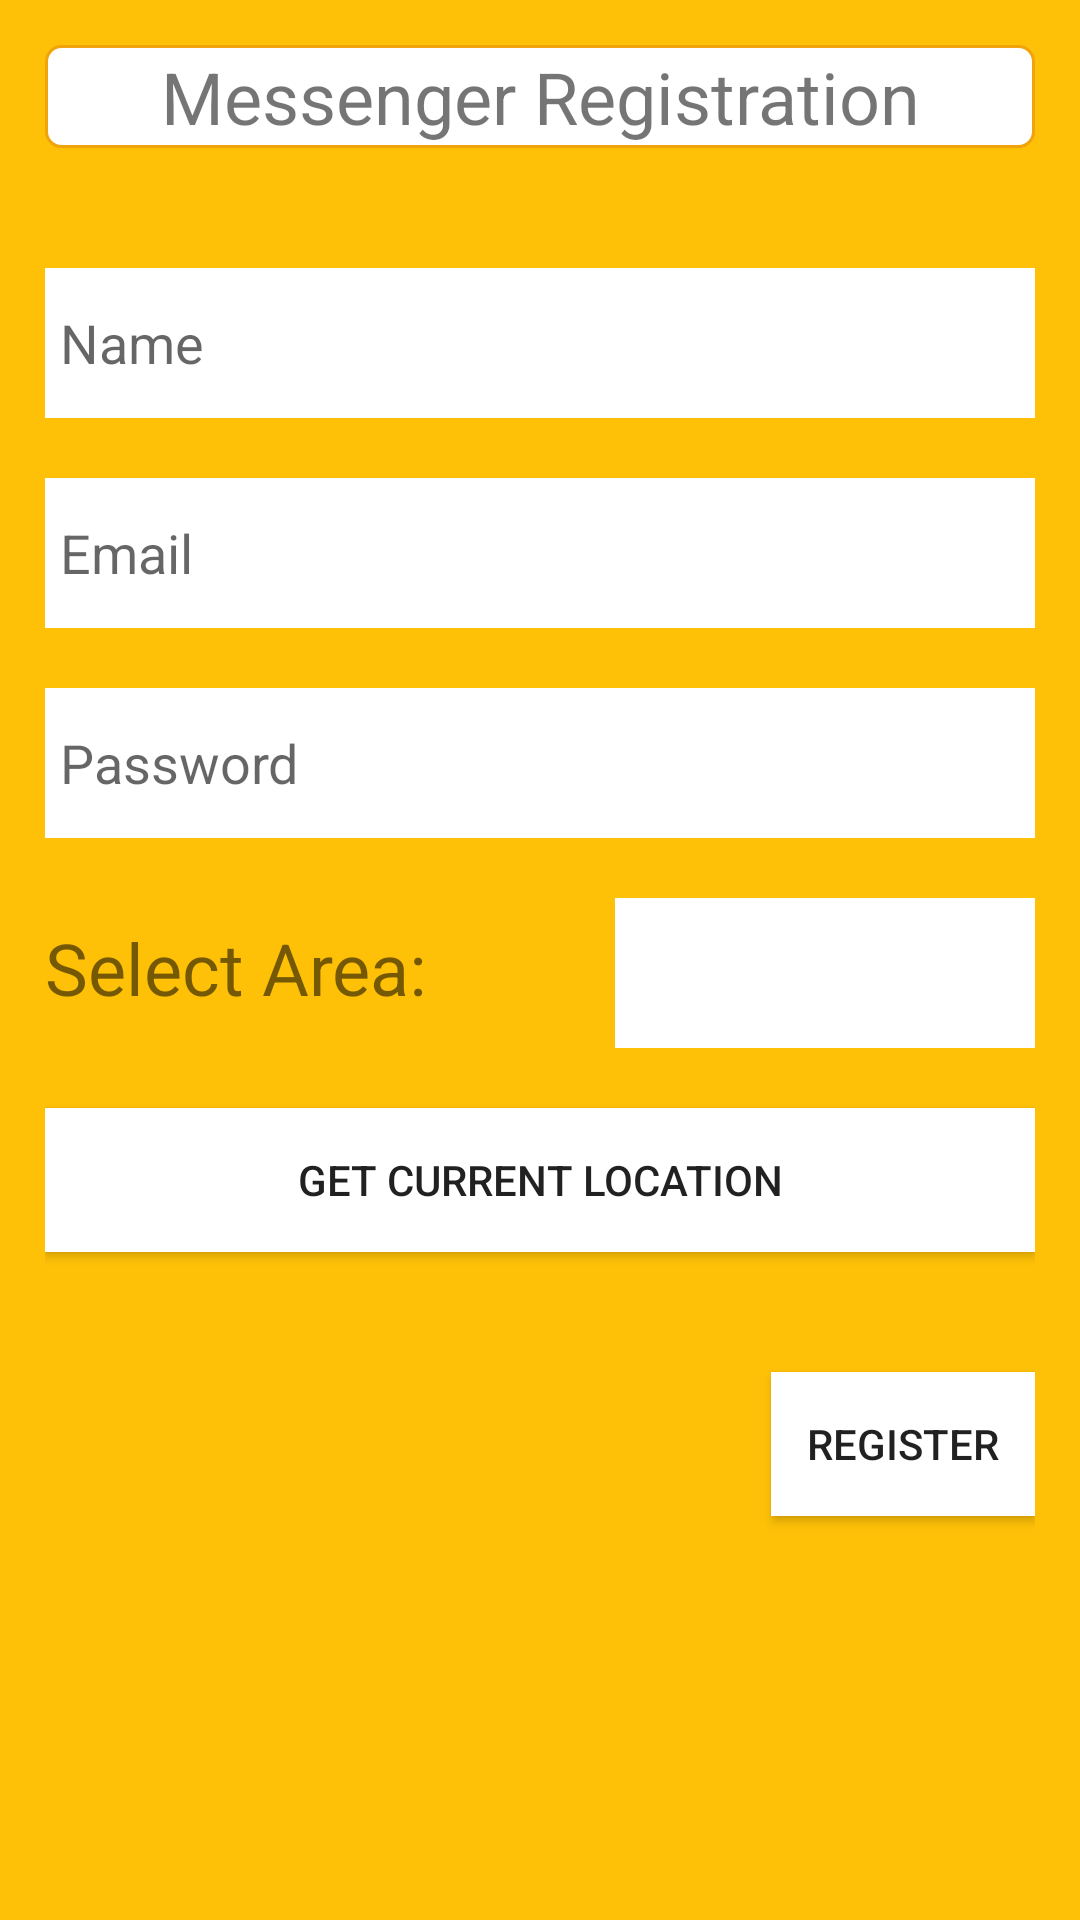

Reconstruct the res/layout file that produces this screen, plus the resources it refers to.
<!-- AndroidManifest.xml: application theme AppTheme -->
<!-- res/layout/activity_messenger_registration.xml -->
<?xml version="1.0" encoding="utf-8"?>
<RelativeLayout xmlns:android="http://schemas.android.com/apk/res/android"
    xmlns:app="http://schemas.android.com/apk/res-auto"
    xmlns:tools="http://schemas.android.com/tools"
    android:layout_width="match_parent"
    android:layout_height="match_parent"
    android:background="#FFC107"
    android:padding="15dp"
    tools:context=".MessengerRegistration">

    <Button
        android:id="@+id/messenger_registration_location_button"
        android:layout_width="match_parent"
        android:layout_height="wrap_content"
        android:layout_below="@id/messenger_registration_area_spinner"
        android:layout_marginTop="20dp"
        android:background="#FFFFFF"
        android:text="Get Current Location" />

    <Button
        android:id="@+id/messenger_registration_register_button"
        android:layout_width="wrap_content"
        android:layout_height="wrap_content"
        android:layout_below="@id/messenger_registration_location_button"
        android:layout_alignParentEnd="true"
        android:layout_alignParentRight="true"
        android:layout_marginTop="40dp"
        android:background="#FFFFFF"
        android:text="Register" />


    <EditText
        android:id="@+id/messenger_registration_editText3"
        android:layout_width="match_parent"
        android:layout_height="50dp"
        android:layout_below="@id/messenger_registration_editText2"
        android:layout_marginTop="20dp"
        android:background="#FFFFFF"
        android:hint="Password"
        android:inputType="textPassword"
        android:paddingLeft="5dp" />

    <EditText
        android:id="@+id/messenger_registration_editText"
        android:layout_width="match_parent"
        android:layout_height="50dp"
        android:layout_below="@id/messenger_registration_textView"
        android:layout_marginTop="40dp"
        android:background="#FFFFFF"
        android:ems="10"
        android:hint="Name"
        android:inputType="textPersonName"
        android:paddingLeft="5dp" />

    <EditText
        android:id="@+id/messenger_registration_editText2"
        android:layout_width="match_parent"
        android:layout_height="50dp"
        android:layout_below="@+id/messenger_registration_editText"
        android:layout_marginTop="20dp"
        android:background="#FFFFFF"
        android:hint="Email"
        android:inputType="textEmailAddress"
        android:paddingLeft="5dp" />

    <Spinner
        android:id="@+id/messenger_registration_area_spinner"
        android:layout_width="140dp"
        android:spinnerMode="dropdown"
        android:prompt="@string/select_area_prompt"
        android:layout_height="50dp"
        android:layout_below="@id/messenger_registration_editText3"
        android:layout_alignParentRight="true"
        android:layout_marginTop="20dp"
        android:background="#FFFFFF"
        android:paddingLeft="5dp"
        />


    <TextView
        android:layout_width="wrap_content"
        android:layout_height="wrap_content"
        android:layout_below="@id/messenger_registration_editText3"
        android:layout_alignParentLeft="true"
        android:layout_marginTop="27dp"
        android:text="Select Area: "
        android:textColor="@color/Black"
        android:textSize="24sp" />

    <TextView
        android:id="@+id/messenger_registration_textView"
        android:layout_width="match_parent"
        android:layout_height="wrap_content"
        android:gravity="center_horizontal"
        android:background="@drawable/roundedcorner"
        android:text="Messenger Registration"
        android:textColor="@color/Black"
        android:textSize="24sp" />

</RelativeLayout>
<!-- resources referenced by this layout -->
<resources>
  <!-- drawable roundedcorner (drawable) -->
  <?xml version="1.0" encoding="utf-8"?>
  <shape xmlns:android="http://schemas.android.com/apk/res/android" >
      <stroke
          android:width="1dp"
          android:color="#f0a30a" />
  
      <solid android:color="#ffffff" />
  
      <padding
          android:left="1dp"
          android:right="1dp"
          android:bottom="1dp"
          android:top="1dp" />
  
      <corners android:radius="5dp" />
  </shape>
  <string name="select_area_prompt"> Choose Area </string>
  <style name="AppTheme" parent="Theme.AppCompat.Light.DarkActionBar">
          
          <item name="colorPrimary">@color/colorPrimary</item>
          <item name="colorPrimaryDark">@color/colorPrimaryDark</item>
          <item name="colorAccent">@color/colorAccent</item>
  
      </style>
  <!-- not gathered from this repository: default colours our renderer supplied (Android Studio template values) -->
  <color name="colorPrimary">#FF6200EE</color>
  <color name="colorPrimaryDark">#FF3700B3</color>
  <color name="colorAccent">#FF03DAC5</color>
</resources>
